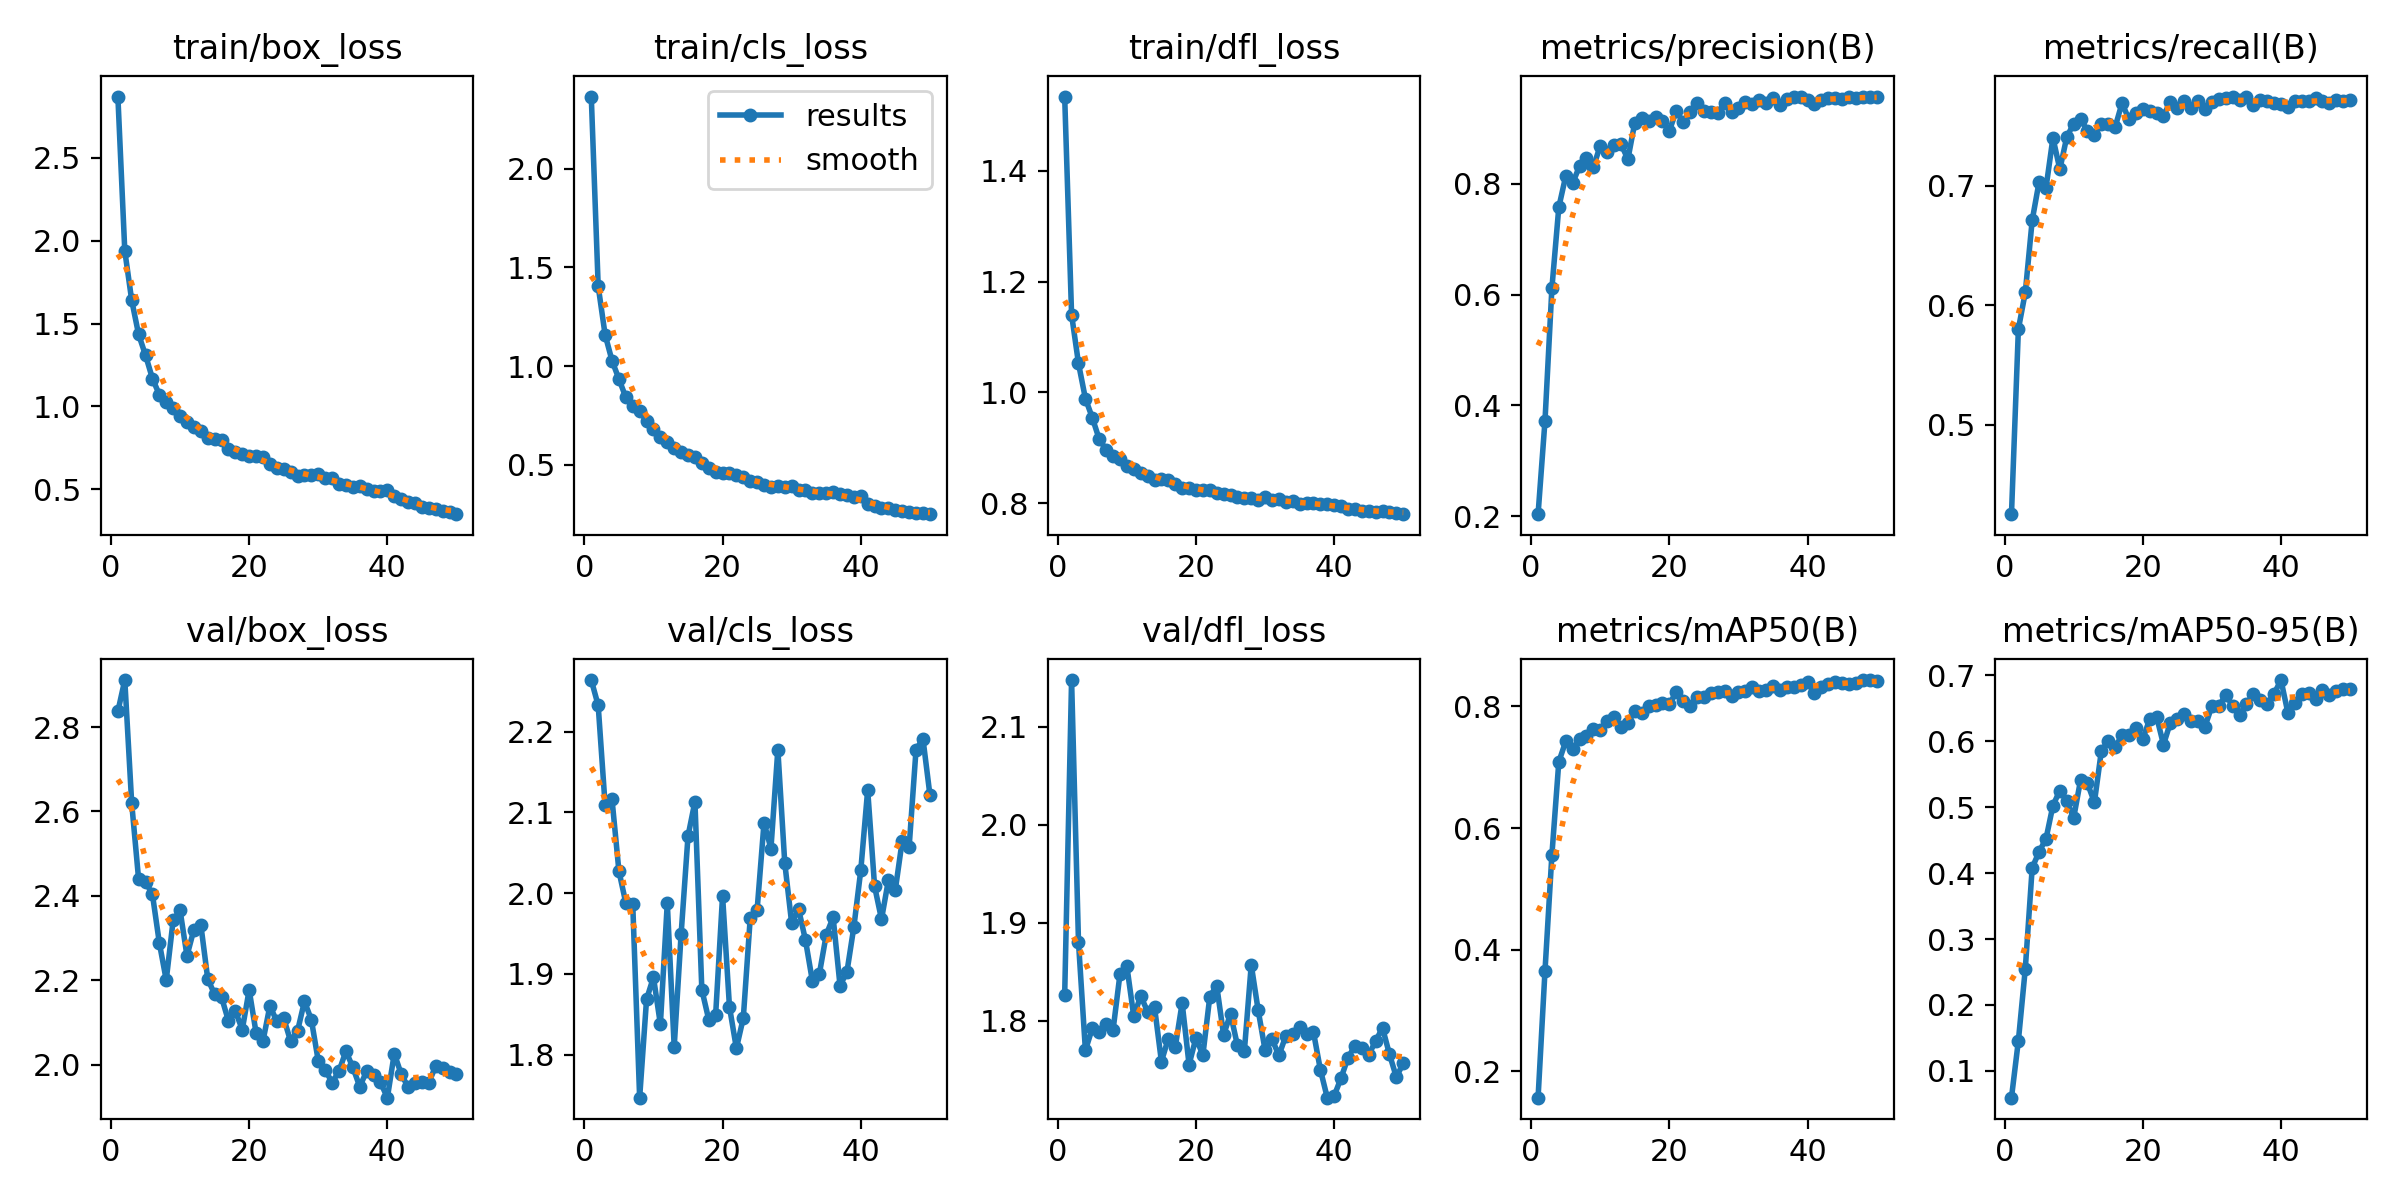

Source data for this figure (header and first rows):
epoch, train/box_loss, train/cls_loss, train/dfl_loss, metrics/precision(B), metrics/recall(B), metrics/mAP50(B), metrics/mAP50-95(B), val/box_loss, val/cls_loss, val/dfl_loss, lr/pg0, lr/pg1, lr/pg2
1, 2.871, 2.365, 1.534, 0.2038, 0.4254, 0.1568, 0.05921, 2.837, 2.264, 1.826, 0.0006573, 0.0006573, 0.0006573
2, 1.94, 1.405, 1.14, 0.3722, 0.58, 0.3651, 0.1457, 2.911, 2.232, 2.148, 0.001298, 0.001298, 0.001298
3, 1.641, 1.159, 1.052, 0.6116, 0.6107, 0.556, 0.2548, 2.62, 2.109, 1.88, 0.001912, 0.001912, 0.001912
4, 1.435, 1.028, 0.989, 0.7576, 0.671, 0.709, 0.4082, 2.44, 2.116, 1.77, 0.001881, 0.001881, 0.001881
5, 1.31, 0.9344, 0.9544, 0.8137, 0.7031, 0.7425, 0.4324, 2.434, 2.027, 1.792, 0.001842, 0.001842, 0.001842
6, 1.169, 0.8414, 0.9156, 0.8009, 0.6982, 0.7294, 0.4523, 2.404, 1.988, 1.789, 0.001802, 0.001802, 0.001802
7, 1.071, 0.7992, 0.8967, 0.832, 0.7398, 0.7462, 0.5026, 2.289, 1.986, 1.797, 0.001762, 0.001762, 0.001762
8, 1.026, 0.7723, 0.8861, 0.8464, 0.7136, 0.7512, 0.5253, 2.201, 1.747, 1.791, 0.001723, 0.001723, 0.001723
9, 0.9913, 0.721, 0.8796, 0.8299, 0.7405, 0.7637, 0.5095, 2.342, 1.869, 1.848, 0.001683, 0.001683, 0.001683
10, 0.9428, 0.6813, 0.8668, 0.8691, 0.7517, 0.7615, 0.484, 2.366, 1.896, 1.856, 0.001644, 0.001644, 0.001644
11, 0.9051, 0.6419, 0.8618, 0.8572, 0.7554, 0.776, 0.5414, 2.258, 1.838, 1.805, 0.001604, 0.001604, 0.001604
12, 0.8758, 0.6155, 0.8554, 0.8706, 0.7457, 0.7831, 0.5362, 2.32, 1.988, 1.825, 0.001564, 0.001564, 0.001564
13, 0.8528, 0.5857, 0.8501, 0.8715, 0.7425, 0.7663, 0.5075, 2.332, 1.81, 1.81, 0.001525, 0.001525, 0.001525
14, 0.8065, 0.5625, 0.8425, 0.8444, 0.7517, 0.7724, 0.5849, 2.204, 1.949, 1.814, 0.001485, 0.001485, 0.001485
15, 0.8037, 0.5513, 0.8439, 0.9103, 0.7511, 0.7928, 0.6012, 2.167, 2.071, 1.759, 0.001446, 0.001446, 0.001446
16, 0.7966, 0.5404, 0.8413, 0.9192, 0.7488, 0.7892, 0.5915, 2.16, 2.113, 1.782, 0.001406, 0.001406, 0.001406
17, 0.7455, 0.5101, 0.8342, 0.9132, 0.7689, 0.8005, 0.6091, 2.104, 1.88, 1.773, 0.001366, 0.001366, 0.001366
18, 0.7264, 0.4841, 0.8279, 0.9211, 0.7552, 0.8029, 0.609, 2.128, 1.843, 1.818, 0.001327, 0.001327, 0.001327
19, 0.7146, 0.4636, 0.8285, 0.9132, 0.7606, 0.8051, 0.6199, 2.083, 1.85, 1.756, 0.001287, 0.001287, 0.001287
20, 0.6978, 0.461, 0.8237, 0.8956, 0.7637, 0.8039, 0.6035, 2.178, 1.996, 1.783, 0.001248, 0.001248, 0.001248
21, 0.6984, 0.4572, 0.8242, 0.9316, 0.7626, 0.8236, 0.6336, 2.076, 1.859, 1.765, 0.001208, 0.001208, 0.001208
22, 0.6936, 0.4507, 0.8237, 0.9111, 0.7603, 0.8086, 0.6377, 2.057, 1.808, 1.825, 0.001168, 0.001168, 0.001168
23, 0.6527, 0.4358, 0.8188, 0.9298, 0.7583, 0.8013, 0.595, 2.14, 1.845, 1.836, 0.001129, 0.001129, 0.001129
24, 0.6312, 0.4198, 0.8174, 0.9463, 0.7702, 0.8161, 0.6286, 2.103, 1.969, 1.786, 0.001089, 0.001089, 0.001089
25, 0.6205, 0.4115, 0.8142, 0.9315, 0.7648, 0.8156, 0.6336, 2.111, 1.979, 1.807, 0.00105, 0.00105, 0.00105
26, 0.6042, 0.4, 0.8113, 0.9292, 0.7704, 0.8229, 0.6408, 2.056, 2.087, 1.775, 0.00101, 0.00101, 0.00101
27, 0.5802, 0.3881, 0.8104, 0.9276, 0.765, 0.8233, 0.6307, 2.08, 2.055, 1.769, 0.0009704, 0.0009704, 0.0009704
28, 0.5875, 0.392, 0.8099, 0.9458, 0.7702, 0.8256, 0.6313, 2.151, 2.178, 1.857, 0.0009308, 0.0009308, 0.0009308
29, 0.5848, 0.3885, 0.8065, 0.9303, 0.7643, 0.818, 0.6224, 2.107, 2.037, 1.811, 0.0008912, 0.0008912, 0.0008912
30, 0.5932, 0.3928, 0.8111, 0.9361, 0.7696, 0.8234, 0.6534, 2.01, 1.963, 1.77, 0.0008516, 0.0008516, 0.0008516
31, 0.5694, 0.3747, 0.8064, 0.9479, 0.772, 0.8261, 0.6532, 1.989, 1.98, 1.782, 0.000812, 0.000812, 0.000812
32, 0.5696, 0.37, 0.8073, 0.9432, 0.7729, 0.8323, 0.6707, 1.958, 1.942, 1.765, 0.0007724, 0.0007724, 0.0007724
33, 0.5297, 0.358, 0.8018, 0.951, 0.7737, 0.8252, 0.6541, 1.985, 1.891, 1.785, 0.0007328, 0.0007328, 0.0007328
34, 0.5235, 0.3575, 0.8037, 0.9464, 0.7712, 0.8276, 0.6403, 2.033, 1.9, 1.787, 0.0006932, 0.0006932, 0.0006932
35, 0.5106, 0.3561, 0.7982, 0.9541, 0.7743, 0.8336, 0.6568, 1.994, 1.948, 1.793, 0.0006536, 0.0006536, 0.0006536
36, 0.5206, 0.3624, 0.8013, 0.9431, 0.7675, 0.827, 0.6717, 1.949, 1.97, 1.787, 0.000614, 0.000614, 0.000614
37, 0.5029, 0.3509, 0.8, 0.9526, 0.7712, 0.8316, 0.6629, 1.985, 1.885, 1.789, 0.0005744, 0.0005744, 0.0005744
38, 0.4922, 0.3453, 0.7984, 0.9559, 0.7709, 0.8323, 0.6569, 1.976, 1.903, 1.75, 0.0005348, 0.0005348, 0.0005348
39, 0.4895, 0.3369, 0.7991, 0.9574, 0.7691, 0.8357, 0.6722, 1.959, 1.958, 1.722, 0.0004952, 0.0004952, 0.0004952
40, 0.493, 0.3398, 0.7973, 0.9509, 0.7685, 0.8403, 0.6931, 1.923, 2.028, 1.724, 0.0004556, 0.0004556, 0.0004556
41, 0.4582, 0.304, 0.7949, 0.9435, 0.7657, 0.8228, 0.6433, 2.027, 2.128, 1.742, 0.000416, 0.000416, 0.000416
42, 0.44, 0.2923, 0.7903, 0.9504, 0.7708, 0.8315, 0.6588, 1.978, 2.008, 1.762, 0.0003764, 0.0003764, 0.0003764
43, 0.4257, 0.2833, 0.7894, 0.9549, 0.7705, 0.8374, 0.6726, 1.948, 1.968, 1.775, 0.0003368, 0.0003368, 0.0003368
44, 0.4165, 0.2795, 0.7865, 0.9545, 0.771, 0.8409, 0.673, 1.958, 2.016, 1.773, 0.0002972, 0.0002972, 0.0002972
45, 0.3938, 0.2714, 0.7863, 0.9524, 0.7731, 0.8383, 0.6636, 1.96, 2.004, 1.765, 0.0002576, 0.0002576, 0.0002576
46, 0.3897, 0.2661, 0.7851, 0.9568, 0.7707, 0.8365, 0.6778, 1.958, 2.065, 1.78, 0.000218, 0.000218, 0.000218
47, 0.3779, 0.2626, 0.7859, 0.954, 0.7691, 0.8394, 0.6708, 1.998, 2.057, 1.793, 0.0001784, 0.0001784, 0.0001784
48, 0.3691, 0.2559, 0.7849, 0.9561, 0.7712, 0.8434, 0.6759, 1.993, 2.178, 1.766, 0.0001388, 0.0001388, 0.0001388
49, 0.3636, 0.2559, 0.7824, 0.9564, 0.7709, 0.8428, 0.68, 1.983, 2.191, 1.743, 9.92e-05, 9.92e-05, 9.92e-05
50, 0.3495, 0.25, 0.7804, 0.9569, 0.7716, 0.8422, 0.6801, 1.978, 2.122, 1.757, 5.96e-05, 5.96e-05, 5.96e-05
